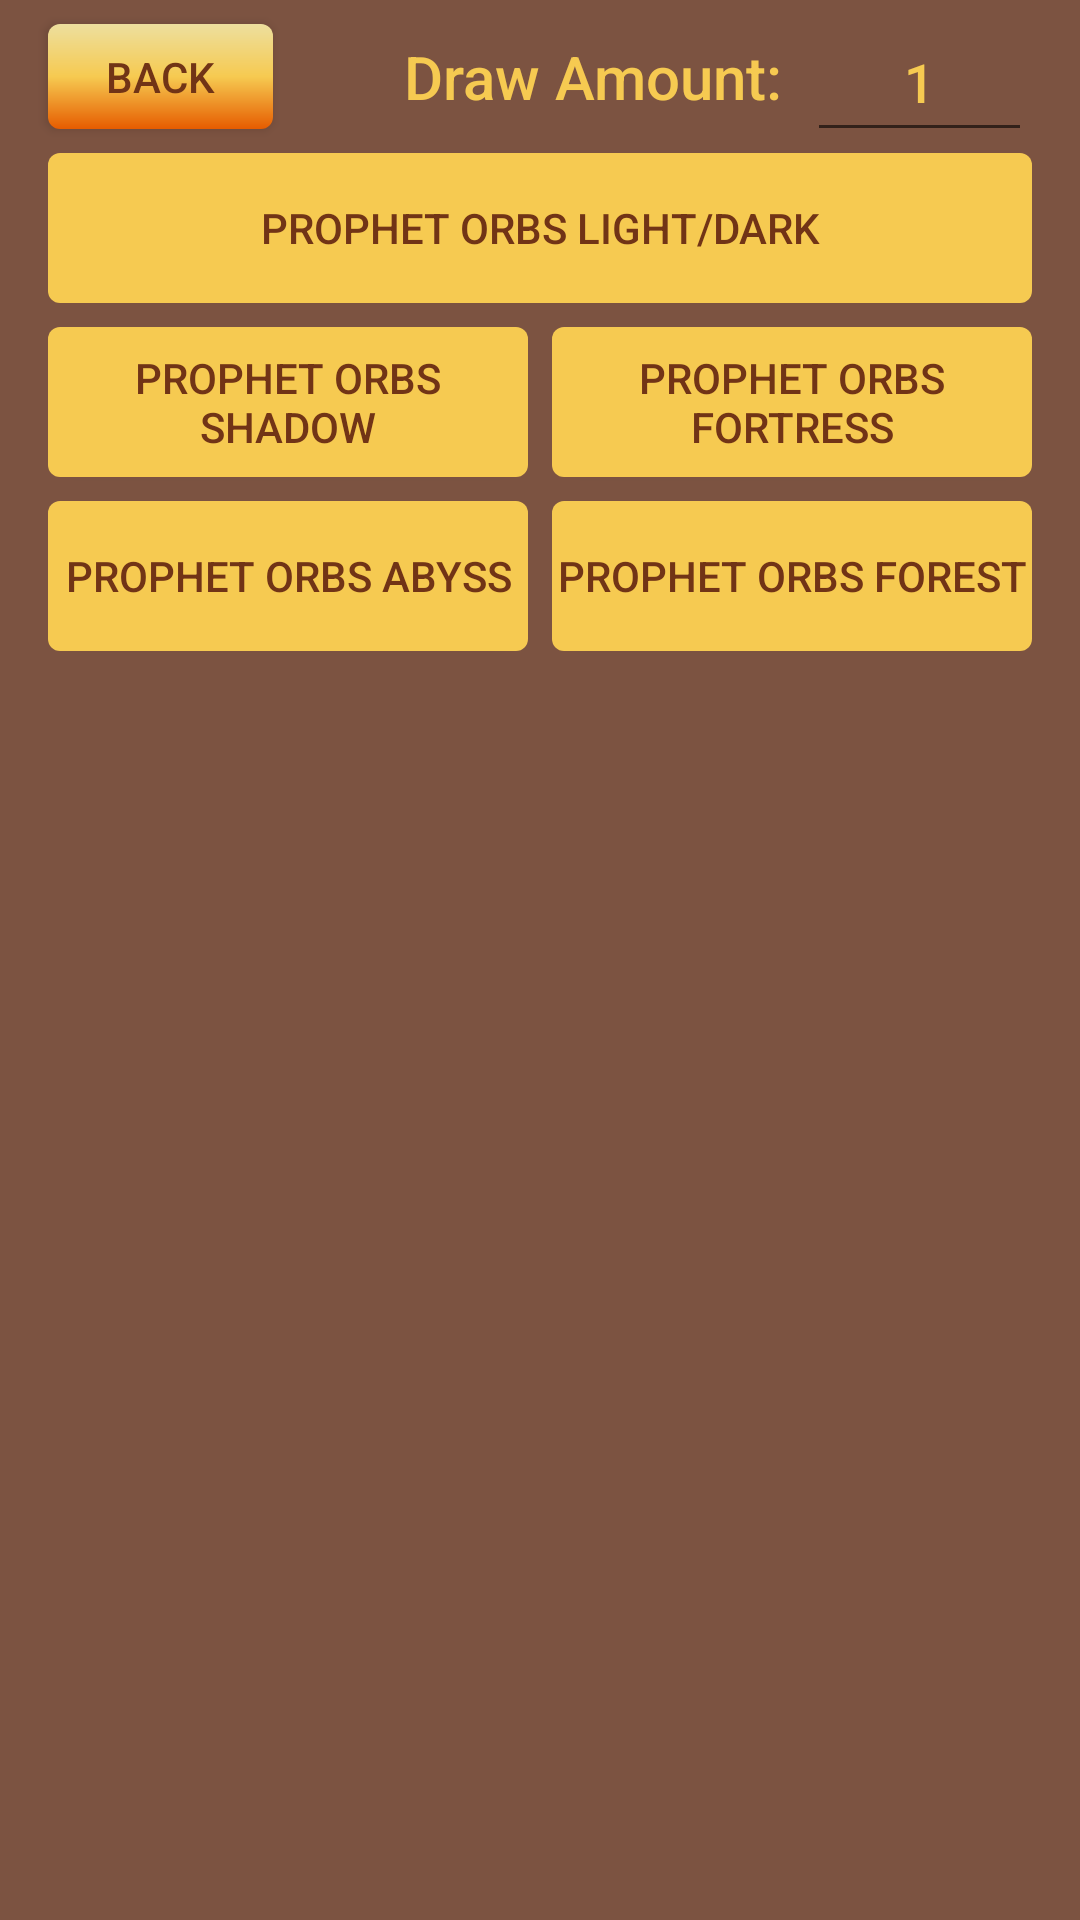

This screen was rendered from an Android layout file. Write that file and the resources it references.
<!-- AndroidManifest.xml: application theme Theme.IdleHeroesSummonSimulator -->
<!-- res/layout/activity_prophet_orbs.xml -->
<?xml version="1.0" encoding="utf-8"?>
<androidx.constraintlayout.widget.ConstraintLayout xmlns:android="http://schemas.android.com/apk/res/android"
    xmlns:app="http://schemas.android.com/apk/res-auto"
    xmlns:tools="http://schemas.android.com/tools"
    android:layout_width="match_parent"
    android:layout_height="match_parent"
    android:background="#7C5341"
    tools:context=".ProphetOrbsActivity">

    <androidx.appcompat.widget.AppCompatButton
        android:id="@+id/prophetOrbsBackButton"
        android:layout_width="75dp"
        android:layout_height="35dp"
        android:layout_marginStart="16dp"
        android:layout_marginTop="8dp"
        android:background="@drawable/gradient_drawable"
        android:text="Back"
        android:textColor="@color/brown"
        app:layout_constraintStart_toStartOf="parent"
        app:layout_constraintTop_toTopOf="parent" />

    <androidx.appcompat.widget.AppCompatButton
        android:id="@+id/LDProphetOrbsButton"
        android:layout_width="0dp"
        android:layout_height="50dp"
        android:layout_marginStart="16dp"
        android:layout_marginTop="8dp"
        android:layout_marginEnd="16dp"
        android:background="@drawable/rounded_button"
        android:text="Prophet Orbs Light/Dark"
        android:textColor="@color/brown"
        app:layout_constraintEnd_toEndOf="parent"
        app:layout_constraintStart_toStartOf="parent"
        app:layout_constraintTop_toBottomOf="@+id/prophetOrbsBackButton" />

    <androidx.appcompat.widget.AppCompatButton
        android:id="@+id/shadProphetOrbsButton"
        android:layout_width="0dp"
        android:layout_height="50dp"
        android:layout_marginStart="16dp"
        android:layout_marginTop="8dp"
        android:layout_marginEnd="4dp"
        android:background="@drawable/rounded_button"
        android:text="Prophet Orbs Shadow"
        android:textColor="@color/brown"
        app:layout_constraintEnd_toStartOf="@+id/space"
        app:layout_constraintStart_toStartOf="parent"
        app:layout_constraintTop_toBottomOf="@+id/LDProphetOrbsButton" />

    <androidx.appcompat.widget.AppCompatButton
        android:id="@+id/fortProphetOrbsButton"
        android:layout_width="0dp"
        android:layout_height="50dp"
        android:layout_marginStart="4dp"
        android:layout_marginTop="8dp"
        android:layout_marginEnd="16dp"
        android:background="@drawable/rounded_button"
        android:text="Prophet Orbs Fortress"
        android:textColor="@color/brown"
        app:layout_constraintEnd_toEndOf="parent"
        app:layout_constraintStart_toEndOf="@+id/space"
        app:layout_constraintTop_toTopOf="@+id/space" />

    <androidx.appcompat.widget.AppCompatButton
        android:id="@+id/abyProphetOrbsButton"
        android:layout_width="0dp"
        android:layout_height="50dp"
        android:layout_marginStart="16dp"
        android:layout_marginTop="8dp"
        android:layout_marginEnd="4dp"
        android:background="@drawable/rounded_button"
        android:text="Prophet Orbs Abyss"
        android:textColor="@color/brown"
        app:layout_constraintEnd_toStartOf="@+id/space"
        app:layout_constraintStart_toStartOf="parent"
        app:layout_constraintTop_toBottomOf="@+id/shadProphetOrbsButton" />

    <androidx.appcompat.widget.AppCompatButton
        android:id="@+id/fstProphetOrbsButton"
        android:layout_width="0dp"
        android:layout_height="50dp"
        android:layout_marginStart="4dp"
        android:layout_marginTop="8dp"
        android:layout_marginEnd="16dp"
        android:background="@drawable/rounded_button"
        android:text="Prophet Orbs Forest"
        android:textColor="@color/brown"
        app:layout_constraintEnd_toEndOf="parent"
        app:layout_constraintHorizontal_bias="0.478"
        app:layout_constraintStart_toEndOf="@+id/space"
        app:layout_constraintTop_toBottomOf="@+id/fortProphetOrbsButton" />

    <EditText
        android:id="@+id/prophetOrbsDrawNum"
        android:layout_width="75dp"
        android:layout_height="50dp"
        android:layout_marginEnd="16dp"
        android:ems="10"
        android:fontFamily="sans-serif-medium"
        android:gravity="center"
        android:inputType="number"
        android:text="1"
        android:textColor="@color/yellow"
        app:layout_constraintBottom_toTopOf="@+id/LDProphetOrbsButton"
        app:layout_constraintEnd_toEndOf="parent"
        app:layout_constraintTop_toTopOf="parent" />

    <ScrollView
        android:layout_width="0dp"
        android:layout_height="0dp"
        android:contentDescription="Scroll window"
        app:layout_constraintBottom_toBottomOf="parent"
        app:layout_constraintEnd_toEndOf="parent"
        app:layout_constraintHorizontal_bias="0.0"
        app:layout_constraintStart_toStartOf="parent"
        app:layout_constraintTop_toBottomOf="@+id/abyProphetOrbsButton">

        <LinearLayout
            android:id="@+id/linLay"
            android:layout_width="match_parent"
            android:layout_height="wrap_content"
            android:orientation="vertical" />
    </ScrollView>

    <Space
        android:id="@+id/space"
        android:layout_width="wrap_content"
        android:layout_height="wrap_content"
        app:layout_constraintEnd_toEndOf="parent"
        app:layout_constraintStart_toStartOf="parent"
        app:layout_constraintTop_toBottomOf="@+id/LDProphetOrbsButton" />

    <TextView
        android:id="@+id/prophetOrbsDrawText"
        android:layout_width="wrap_content"
        android:layout_height="wrap_content"
        android:layout_marginEnd="8dp"
        android:fontFamily="sans-serif-medium"
        android:text="Draw Amount:"
        android:textColor="@color/yellow"
        android:textSize="20sp"
        app:layout_constraintBottom_toTopOf="@+id/LDProphetOrbsButton"
        app:layout_constraintEnd_toStartOf="@+id/prophetOrbsDrawNum"
        app:layout_constraintTop_toTopOf="parent" />

</androidx.constraintlayout.widget.ConstraintLayout>
<!-- resources referenced by this layout -->
<resources>
  <color name="brown">#713416</color>
  <color name="yellow">#F6CA51</color>
  <!-- drawable gradient_drawable (drawable) -->
  <?xml version="1.0" encoding="utf-8"?>
  <shape xmlns:android="http://schemas.android.com/apk/res/android">
      <gradient
          android:startColor="#E65C00"
          android:endColor="#EDDF9E"
          android:centerColor="#F6CA51"
          android:angle="90" />
      <corners android:radius="4dp" />
  </shape>
  <!-- drawable rounded_button (drawable) -->
  <?xml version="1.0" encoding="utf-8"?>
  <shape xmlns:android="http://schemas.android.com/apk/res/android">
      <corners  android:radius="4dp"/>
      <solid android:color="@color/yellow"></solid>
  </shape>
  <style name="Theme.IdleHeroesSummonSimulator" parent="Theme.MaterialComponents.DayNight.DarkActionBar">
          
          <item name="colorPrimary">@color/purple_500</item>
          <item name="colorPrimaryVariant">@color/purple_700</item>
          <item name="colorOnPrimary">@color/white</item>
          
          <item name="colorSecondary">@color/teal_200</item>
          <item name="colorSecondaryVariant">@color/teal_700</item>
          <item name="colorOnSecondary">@color/black</item>
          
          <item name="android:statusBarColor">?attr/colorPrimaryVariant</item>
          
      </style>
  <color name="purple_500">#FF6200EE</color>
  <color name="purple_700">#FF3700B3</color>
  <color name="white">#FFFFFFFF</color>
  <color name="teal_200">#FF03DAC5</color>
  <color name="teal_700">#FF018786</color>
  <color name="black">#FF000000</color>
</resources>
